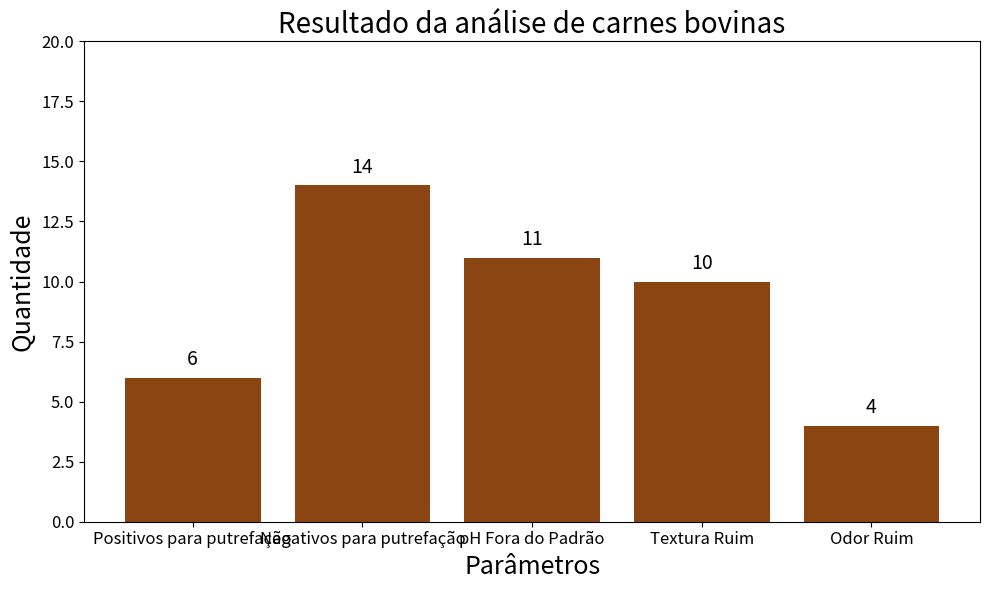
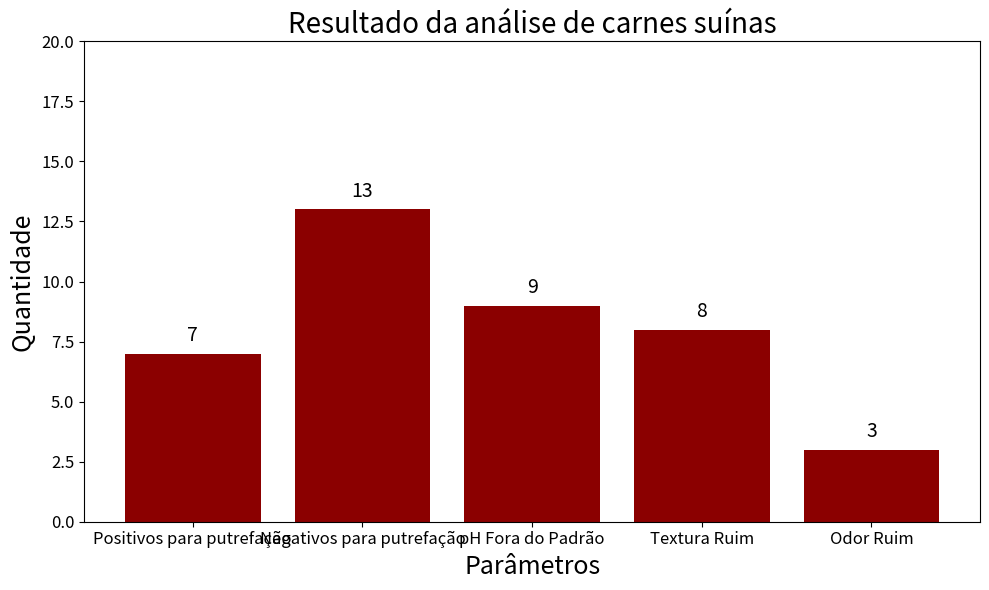

Generate these figures, in order, with matplotlib:
from matplotlib import pyplot as plt

# Função para plotar com valores no topo
def plot_grafico(titulo, labels, values, cor, y_lim):
    plt.figure(figsize=(10, 6))
    bars = plt.bar(labels, values, color=cor)
    plt.title(titulo, fontsize=20)
    plt.xlabel("Parâmetros", fontsize=18)
    plt.ylabel("Quantidade", fontsize=18)
    plt.xticks(fontsize=12)
    plt.yticks(fontsize=12)
    plt.ylim(0, y_lim)  # Altura do eixo Y definida como 20

    # Adiciona os valores no topo das barras
    for bar in bars:
        altura = bar.get_height()
        plt.text(bar.get_x() + bar.get_width()/2, altura + 0.3, str(altura),
                 ha='center', va='bottom', fontsize=14)

    plt.tight_layout()
    plt.show()

# Dados Bovino atualizados
bovino_labels = [
    'Positivos para putrefação', 'Negativos para putrefação',
    'pH Fora do Padrão', 'Textura Ruim', 'Odor Ruim'
]
bovino_values = [6, 14, 11, 10, 4]

# Dados Suíno atualizados
suino_labels = [
    'Positivos para putrefação', 'Negativos para putrefação',
    'pH Fora do Padrão', 'Textura Ruim', 'Odor Ruim'
]
suino_values = [7, 13, 9, 8, 3]

# Plots com y_lim = 20
plot_grafico("Resultado da análise de carnes bovinas", bovino_labels, bovino_values, 'saddlebrown', y_lim=20)
plot_grafico("Resultado da análise de carnes suínas", suino_labels, suino_values, 'darkred', y_lim=20)
